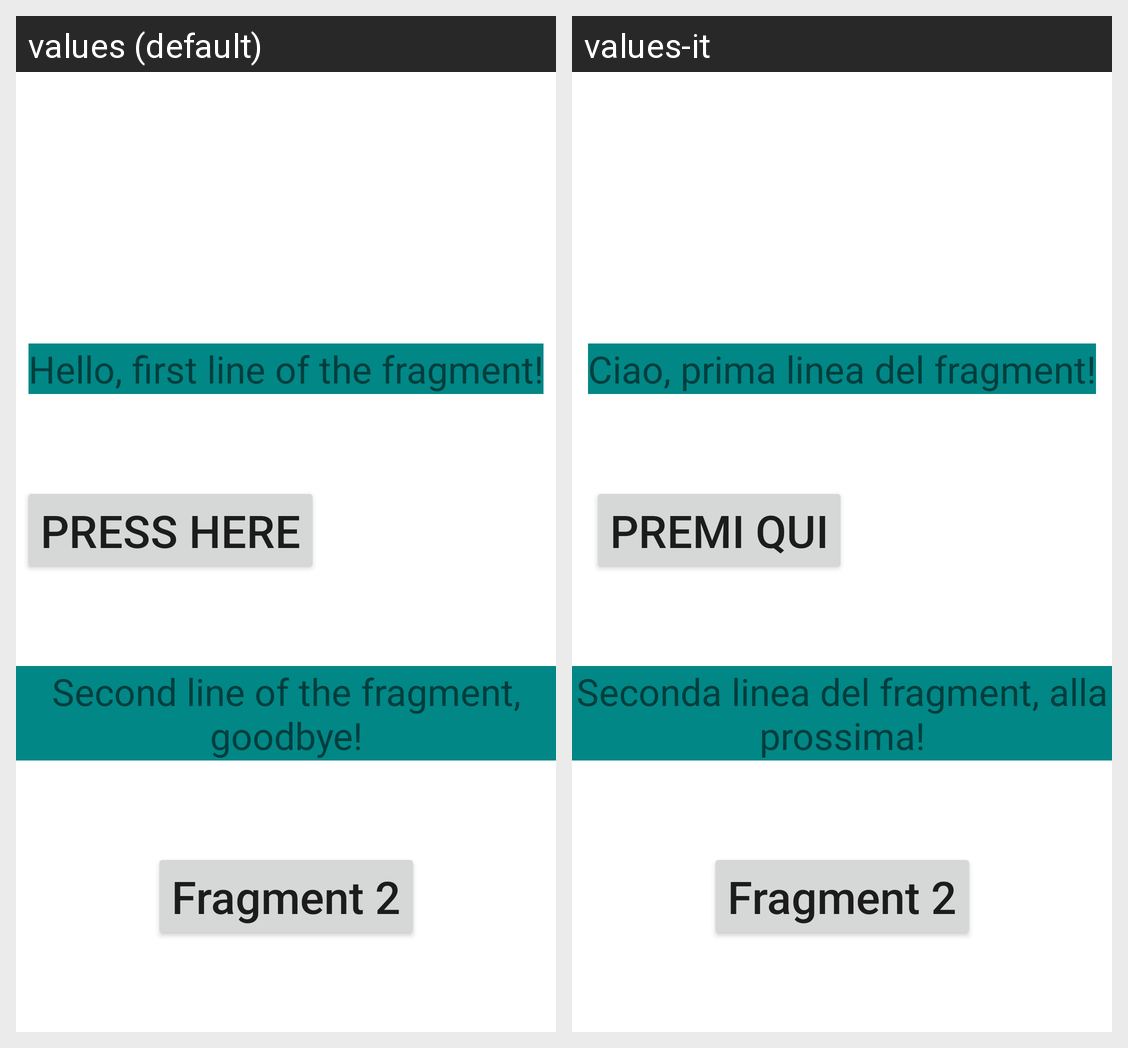

Here is an Android app screen in its default locale and in the app's own translations. Write out the translated-string differences for the strings that appear on this screen.
Android screen res/layout/fragment_1.xml rendered under 2 locales, left to right: values (default), values-it. Device: Nexus 5 (rendered at 1080×1920; each locale shown at half size, 540×960, under a caption strip naming it); theme Theme.MyFirstApplication.
Strings drawn on this screen, with the default value and each locale's value (text and hints the layout hard-codes, and strings that could not be matched under every locale, appear in the picture but are not listed):

first_fragment_line1
  values: Hello, first line of the fragment!
  values-it: Ciao, prima linea del fragment!

first_fragment_line2
  values: Second line of the fragment, goodbye!
  values-it: Seconda linea del fragment, alla prossima!

button_fragment1
  values: Press here
  values-it: Premi qui

button_go_to_fragment_2
  values: Fragment 2
  values-it: Fragment 2  [not translated; the default value is used]
